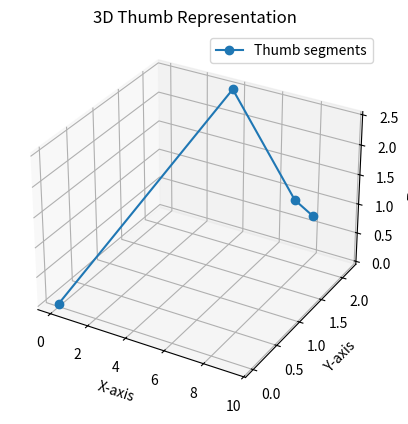

Here is the Python script that generated this plot:
import numpy as np
import sympy as sp
import scipy
import matplotlib.pyplot as plt
from mpl_toolkits.mplot3d import Axes3D

MC_LENGTH = 5
PP_LENGTH = 4
DP_LENGTH = 2

def kinematics5_simulator_dh(theta_vals):
    # Define the total length
    length = MC_LENGTH + PP_LENGTH + DP_LENGTH
    og_pos = np.array([length, 0, 0])

    theta_cmc_horiz, theta_cmc, theta_mcp_horiz, theta_mcp, theta_ip = theta_vals
    
    # Define symbolic variables
    theta, alph, d, r = sp.symbols('theta alph d r')
    
    # Define the DH parameter matrix
    DH_Param = sp.Matrix([
        [sp.cos(theta), -sp.sin(theta) * sp.cos(alph), sp.sin(theta) * sp.sin(alph), r * sp.cos(theta)],
        [sp.sin(theta), sp.cos(theta) * sp.cos(alph), -sp.cos(theta) * sp.sin(alph), r * sp.sin(theta)],
        [0, sp.sin(alph), sp.cos(alph), d],
        [0, 0, 0, 1]
    ])
    
    # Substitute DH parameters for each joint
    CMC_Abd_Matrix = DH_Param.subs({theta: theta_cmc_horiz, alph: sp.pi/2, d: 0, r: 0})
    CMC_Flex_Matrix = DH_Param.subs({theta: theta_cmc, alph: -sp.pi/2, d: 0, r: MC_LENGTH})
    MCP_Abd_Matrix = DH_Param.subs({theta: theta_mcp_horiz, alph: sp.pi/2, d: 0, r: 0})
    MCP_Flex_Matrix = DH_Param.subs({theta: theta_mcp, alph: 0, d: 0, r: PP_LENGTH})
    IP_Flex_Matrix = DH_Param.subs({theta: theta_ip, alph: 0, d: 0, r: DP_LENGTH})
    
    # Compute the transformation matrices
    EP_Matrix = sp.simplify(CMC_Abd_Matrix * CMC_Flex_Matrix * MCP_Abd_Matrix * MCP_Flex_Matrix * IP_Flex_Matrix)
    CMC_net = sp.simplify(CMC_Abd_Matrix * CMC_Flex_Matrix)
    MCP_net = sp.simplify(CMC_net * MCP_Abd_Matrix * MCP_Flex_Matrix)
    
    MCP_Pos = np.array(CMC_net[:-1, 3].evalf(), dtype=float).flatten()
    IP_Pos = np.array(MCP_net[:-1, 3].evalf(), dtype=float).flatten()
    EP_Pos = np.array(EP_Matrix[:-1, 3].evalf(), dtype=float).flatten()
    
    results = np.column_stack((MCP_Pos, IP_Pos, EP_Pos))
    EP_Change = EP_Pos - og_pos
    
    return results, EP_Change

# computes the jacobian of the position vector, which 
# consists of x, y, z coordinate functions of theta_vec.
# theta_vec = length-5 symbolic variable vector
def jacobian(theta_vals):
    theta, alph, d, r = sp.symbols('theta alph d r')
    # Define the DH parameter matrix
    DH_Param = sp.Matrix([
        [sp.cos(theta), -sp.sin(theta) * sp.cos(alph), sp.sin(theta) * sp.sin(alph), r * sp.cos(theta)],
        [sp.sin(theta), sp.cos(theta) * sp.cos(alph), -sp.cos(theta) * sp.sin(alph), r * sp.sin(theta)],
        [0, sp.sin(alph), sp.cos(alph), d],
        [0, 0, 0, 1]
    ])
    
    # Substitute DH parameters for each joint
    theta_cmc_horiz, theta_cmc, theta_mcp_horiz, theta_mcp, theta_ip = theta_vals

    CMC_Abd_Matrix = DH_Param.subs({theta: theta_cmc_horiz, alph: sp.pi/2, d: 0, r: 0})
    CMC_Flex_Matrix = DH_Param.subs({theta: theta_cmc, alph: -sp.pi/2, d: 0, r: MC_LENGTH})
    MCP_Abd_Matrix = DH_Param.subs({theta: theta_mcp_horiz, alph: sp.pi/2, d: 0, r: 0})
    MCP_Flex_Matrix = DH_Param.subs({theta: theta_mcp, alph: 0, d: 0, r: PP_LENGTH})
    IP_Flex_Matrix = DH_Param.subs({theta: theta_ip, alph: 0, d: 0, r: DP_LENGTH})
    
    # Compute the transformation matrices
    EP_Matrix = sp.simplify(CMC_Abd_Matrix * CMC_Flex_Matrix * MCP_Abd_Matrix * MCP_Flex_Matrix * IP_Flex_Matrix)
    position_vector = EP_Matrix[:3, 3]
    jacobian = position_vector.jacobian([theta_vals])
    return jacobian

def solset():
    theta_cmc_horiz, theta_cmc, theta_mcp_horiz, theta_mcp, theta_ip = sp.symbols('theta_cmc_horiz theta_cmc theta_mcp_horiz theta_mcp theta_ip')
    delta_theta_vals = [theta_cmc_horiz, theta_cmc, theta_mcp_horiz, theta_mcp, theta_ip]
    eq1 = sp.zeros(3,1) == jacobian(delta_theta_vals) * sp.Matrix(delta_theta_vals)
    solset = sp.solve(eq1, theta_cmc_horiz, theta_cmc, theta_mcp_horiz, theta_mcp, theta_ip)
    return solset 

def f(theta_vals):
    # define thumb joint lengths
    MC_LENGTH = 5
    PP_LENGTH = 4
    DP_LENGTH = 2

    # We will only pass in a None type for theta_vals if we want to solve for theta values. 
    # Otherwise, we can use this function to reconstruct a position given KNOWN theta values
    if len(theta_vals) == 0: 
        # Define symbolic variables
        theta_cmc_horiz, theta_cmc, theta_mcp_horiz, theta_mcp, theta_ip = sp.symbols('theta_cmc_horiz theta_cmc theta_mcp_horiz theta_mcp theta_ip')
        theta_vals = [theta_cmc_horiz, theta_cmc, theta_mcp_horiz, theta_mcp, theta_ip]
    positions_matrix, position_change = kinematics5_simulator_dh(theta_vals, MC_LENGTH, PP_LENGTH, DP_LENGTH)

    return position_change

def get_thumb_constraints():
    minima = [10.2, 31.2, 0, 60, 88] # minima adduction, flexion angles
    maxima = [62.9, 61.2, 10, 8.1, 12] # maxima extension, abduction
    return minima, maxima

def rand_params():

    # create lower and upper bounds for random gaussian function
    # parameters
    lo, hi = get_thumb_constraints()

    # sample uniformly in between lower and upper bounds
    q = np.random.uniform(lo, hi, 5)

    # convert to float32 for quicker reconstruction
    q = q.astype(np.float32)

    # take 2d array and flatten down to 1d array
    return q.flatten()

def constraint_function(theta_vals):
    minima, maxima = get_thumb_constraints()
    g_sum = 0
    for i in range(len(minima)):
        g_sum += max(theta_vals[i] - minima[i], 0)
        g_sum += max(maxima[i] - theta_vals[i], 0)

    return g_sum

def objective(theta_vals, final_position):
    lambda_val = 100

    return sum(f(theta_vals)) + (lambda_val*(constraint_function(theta_vals))**2)

def compute_final_position(final_position):
    q = rand_params()
    res = scipy.optimize.minimize(fun=objective, x0=q, args=final_position, method='Powell', options=dict(maxfev=10000))
    final_theta = res.x
    error = objective(final_theta, None)
    print(f'Final position: {f(final_theta)}')
    print(f'Error: {error}')

# compute_final_position([1, 1, 1])

sol_set = solset()
print(sol_set)


def plot_thumb_3d(theta_vals):

    position_results, _ = kinematics5_simulator_dh(theta_vals)
    origin = np.zeros((3, 1))
    position_results = np.concatenate([origin, position_results], axis=1)

    xs, ys, zs = zip(*position_results.T) # need to transpose to get matrix that can be iterated over its rows of length 3 (required for zip())

    fig = plt.figure()
    ax = fig.add_subplot(111, projection='3d')

    ax.plot(xs, ys, zs, '-o', label='Thumb segments')

    # Set labels and equal aspect ratio
    ax.set_xlabel('X-axis')
    ax.set_ylabel('Y-axis')
    ax.set_zlabel('Z-axis')
    ax.set_title('3D Thumb Representation')
    ax.legend()
    plt.show()

theta_vals = [np.pi/6, np.pi/6, -np.pi/4, -np.pi/4, np.pi/6]  # Example joint angles in radians
plot_thumb_3d(theta_vals)

## STEPS TO PROJECT

#1) WRITE CONSTRAINT EQUATIONS FOR EACH JOINT
#2) APPLY CONSTRAINT EQNS TO POS ARRAYS
        #-) POS ARRAYS USED WILL BE DIFFERENCE BETWEEN SYMBOLIC ABOVE AND DESIRED LOCATION
        #-) 9 EQNS, 5 VARS CAN ELIMINATE SOME
#3) USE NUMERICAL METHODS OF CHOICE TO MINIMIZE ALL VARIABLES IN EQNS WITH CONSTRAINTS
#4) CHECK WITH FUSION MODEL
